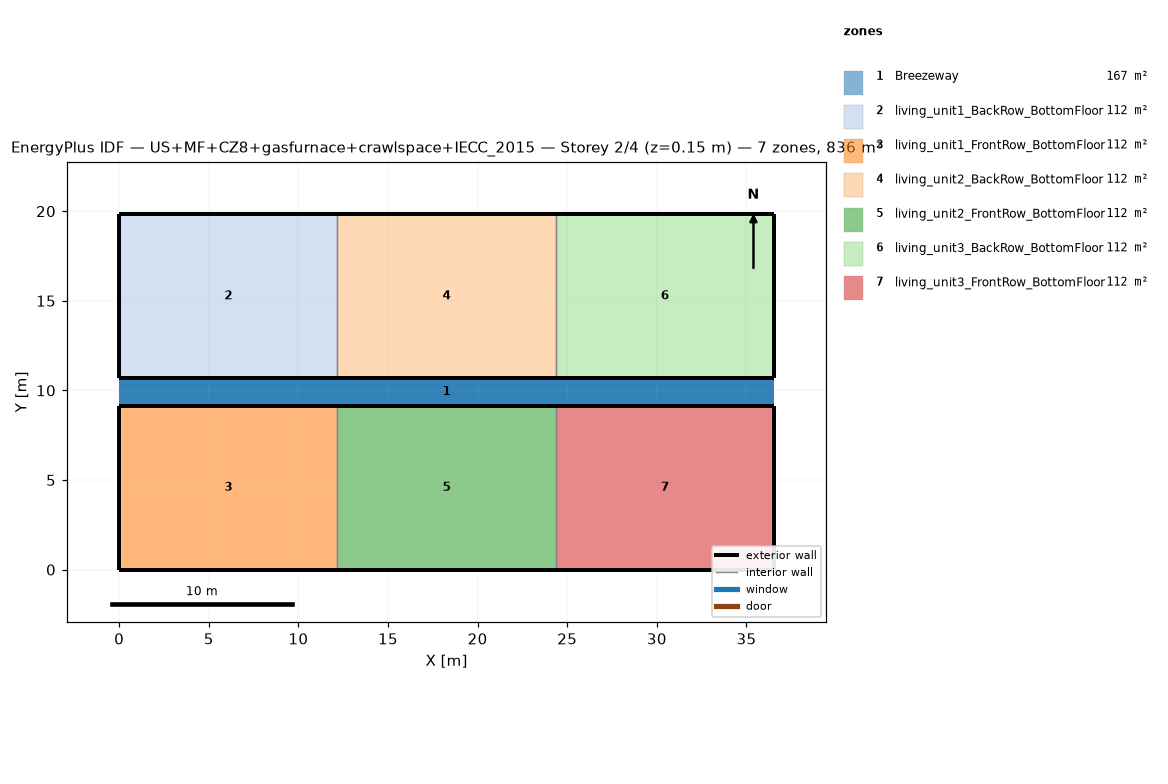
=== STOREY PLAN SPEC (per zone: floor XY polygon, exterior-wall plan segments, windows/doors) ===
zone 1: Breezeway  (167.0 m²)
  floor: (36.54, 9.16) (0.00, 9.16) (0.00, 10.68) (36.54, 10.68)
  floor: (36.54, 9.16) (0.00, 9.16) (0.00, 10.68) (36.54, 10.68)
  floor: (36.54, 9.16) (0.00, 9.16) (0.00, 10.68) (36.54, 10.68)
zone 2: living_unit1_BackRow_BottomFloor  (111.5 m²)
  floor: (12.18, 10.68) (0.00, 10.68) (0.00, 19.84) (12.18, 19.84)
  exterior wall: (0.00, 10.68) – (12.18, 10.68)  [12.2 m]
  exterior wall: (12.18, 19.84) – (0.00, 19.84)  [12.2 m]
  exterior wall: (0.00, 19.84) – (0.00, 10.68)  [9.2 m]
  interior walls: 1
zone 3: living_unit1_FrontRow_BottomFloor  (111.5 m²)
  floor: (12.18, 0.00) (0.00, 0.00) (0.00, 9.16) (12.18, 9.16)
  exterior wall: (0.00, 0.00) – (12.18, 0.00)  [12.2 m]
  exterior wall: (12.18, 9.16) – (0.00, 9.16)  [12.2 m]
  exterior wall: (0.00, 9.16) – (0.00, 0.00)  [9.2 m]
  interior walls: 1
zone 4: living_unit2_BackRow_BottomFloor  (111.5 m²)
  floor: (24.36, 10.68) (12.18, 10.68) (12.18, 19.84) (24.36, 19.84)
  exterior wall: (12.18, 10.68) – (24.36, 10.68)  [12.2 m]
  exterior wall: (24.36, 19.84) – (12.18, 19.84)  [12.2 m]
  interior walls: 2
zone 5: living_unit2_FrontRow_BottomFloor  (111.5 m²)
  floor: (24.36, 0.00) (12.18, 0.00) (12.18, 9.16) (24.36, 9.16)
  exterior wall: (12.18, 0.00) – (24.36, 0.00)  [12.2 m]
  exterior wall: (24.36, 9.16) – (12.18, 9.16)  [12.2 m]
  interior walls: 2
zone 6: living_unit3_BackRow_BottomFloor  (111.5 m²)
  floor: (36.54, 10.68) (24.36, 10.68) (24.36, 19.84) (36.54, 19.84)
  exterior wall: (24.36, 10.68) – (36.54, 10.68)  [12.2 m]
  exterior wall: (36.54, 10.68) – (36.54, 19.84)  [9.2 m]
  exterior wall: (36.54, 19.84) – (24.36, 19.84)  [12.2 m]
  interior walls: 1
zone 7: living_unit3_FrontRow_BottomFloor  (111.5 m²)
  floor: (36.54, 0.00) (24.36, 0.00) (24.36, 9.16) (36.54, 9.16)
  exterior wall: (24.36, 0.00) – (36.54, 0.00)  [12.2 m]
  exterior wall: (36.54, 0.00) – (36.54, 9.16)  [9.2 m]
  exterior wall: (36.54, 9.16) – (24.36, 9.16)  [12.2 m]
  interior walls: 1

=== DERIVED (storey summary) ===
Building: US+MF+CZ8+gasfurnace+crawlspace+IECC_2015
Storey: 2 of 4  (floor level z = 0.15 m)
Storey gross floor area: 836.2 m²
Zones on this storey: 7
  - Breezeway: floor 167.0 m²
  - living_unit1_BackRow_BottomFloor: floor 111.5 m²; exterior wall 33.5 m (86.9 m²); WWR 0.0%
  - living_unit1_FrontRow_BottomFloor: floor 111.5 m²; exterior wall 33.5 m (86.9 m²); WWR 0.0%
  - living_unit2_BackRow_BottomFloor: floor 111.5 m²; exterior wall 24.4 m (63.1 m²); WWR 0.0%
  - living_unit2_FrontRow_BottomFloor: floor 111.5 m²; exterior wall 24.4 m (63.1 m²); WWR 0.0%
  - living_unit3_BackRow_BottomFloor: floor 111.5 m²; exterior wall 33.5 m (86.9 m²); WWR 0.0%
  - living_unit3_FrontRow_BottomFloor: floor 111.5 m²; exterior wall 33.5 m (86.9 m²); WWR 0.0%
Zone adjacency (shared interzone walls):
  - living_unit1_BackRow_BottomFloor ↔ living_unit2_BackRow_BottomFloor
  - living_unit1_FrontRow_BottomFloor ↔ living_unit2_FrontRow_BottomFloor
  - living_unit2_BackRow_BottomFloor ↔ living_unit3_BackRow_BottomFloor
  - living_unit2_FrontRow_BottomFloor ↔ living_unit3_FrontRow_BottomFloor